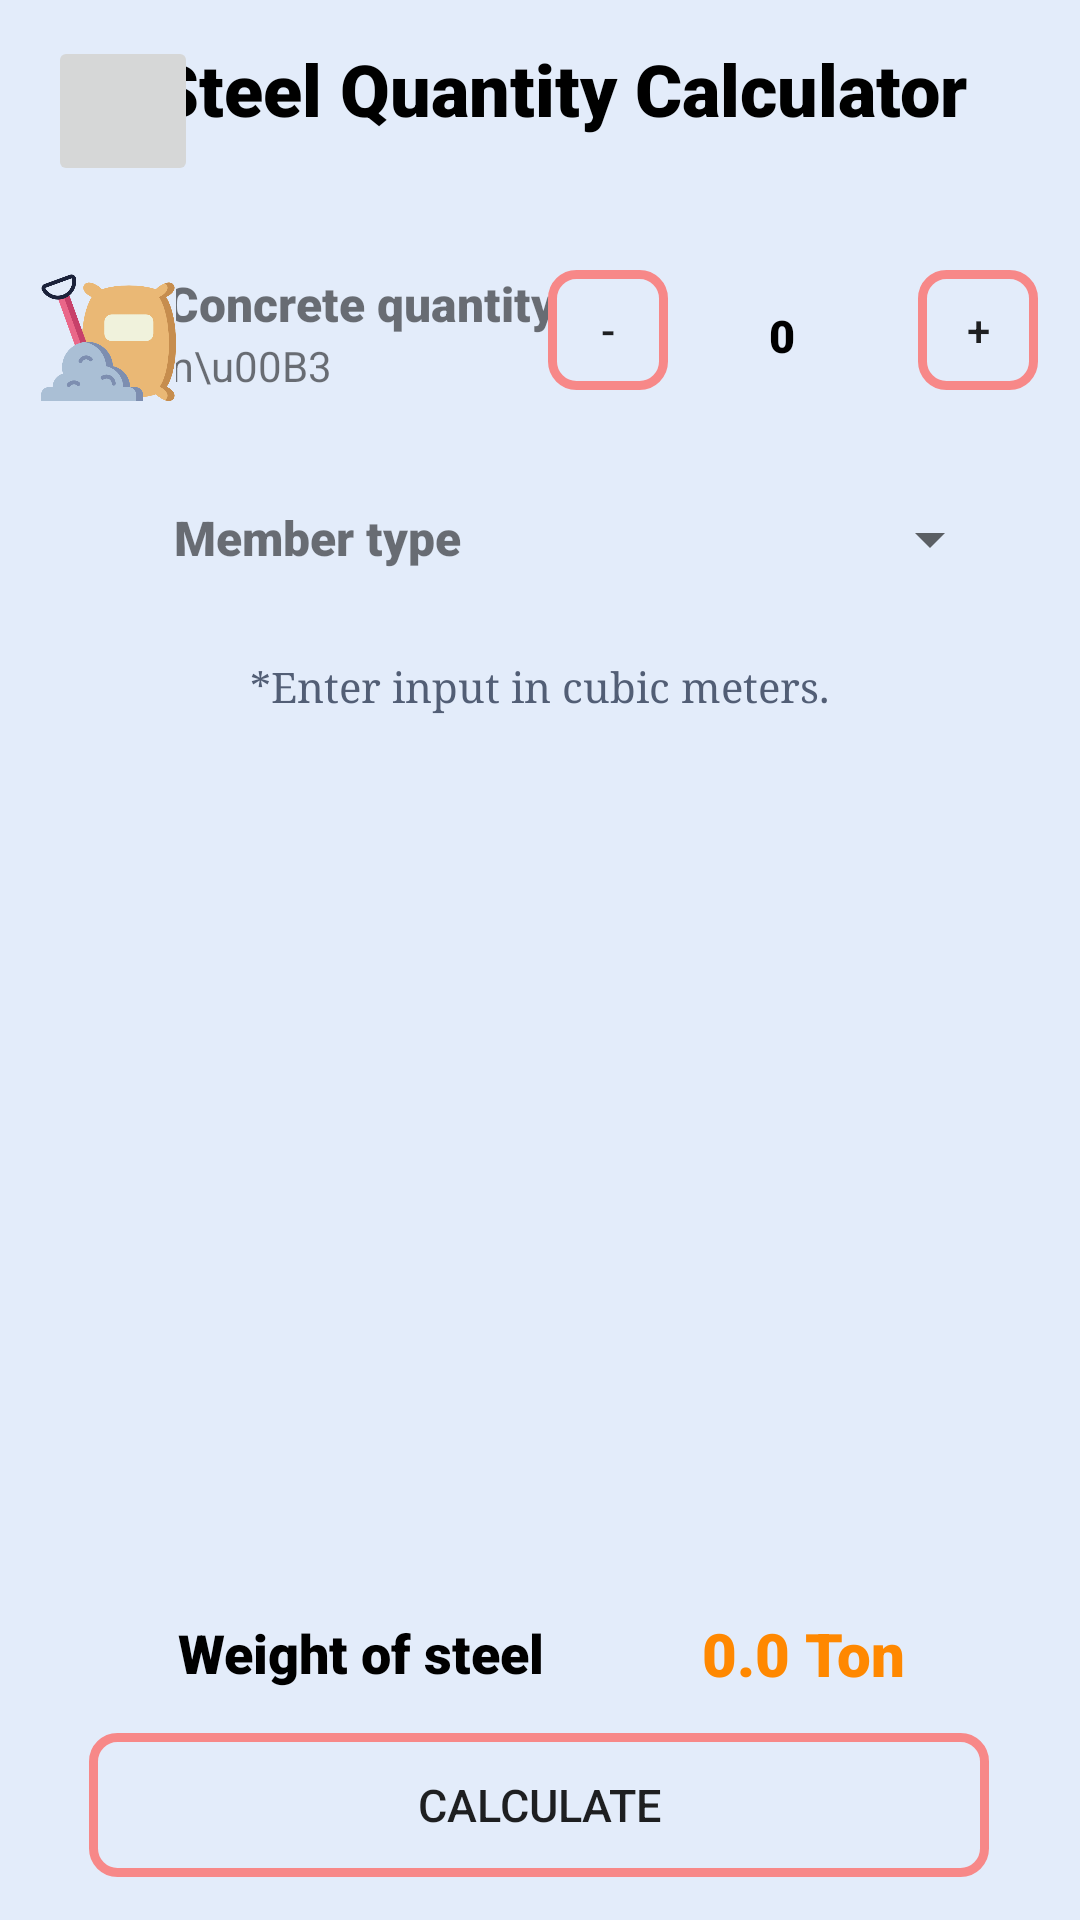

Reconstruct the res/layout file that produces this screen, plus the resources it refers to.
<!-- AndroidManifest.xml: application theme Theme.ConCal -->
<!-- res/layout/activity_steel_quantity.xml -->
<?xml version="1.0" encoding="utf-8"?>
<androidx.constraintlayout.widget.ConstraintLayout xmlns:android="http://schemas.android.com/apk/res/android"
    xmlns:app="http://schemas.android.com/apk/res-auto"
    xmlns:tools="http://schemas.android.com/tools"
    android:layout_width="match_parent"
    android:layout_height="match_parent"
    android:background="@color/appBackground"
    tools:context=".BrickCalculator">

    <TextView
        android:id="@+id/textView48"
        android:layout_width="wrap_content"
        android:layout_height="wrap_content"
        android:text="m\u00B3"
        android:textSize="14sp"
        app:layout_constraintBottom_toBottomOf="parent"
        app:layout_constraintEnd_toEndOf="parent"
        app:layout_constraintHorizontal_bias="0.173"
        app:layout_constraintStart_toStartOf="parent"
        app:layout_constraintTop_toTopOf="parent"
        app:layout_constraintVertical_bias="0.181"
        tools:ignore="HardcodedText" />

    <Button
        android:id="@+id/quantityPlus"
        android:layout_width="40dp"
        android:layout_height="40dp"
        android:background="@drawable/circlebackgroundbutton"
        android:text="@string/plus"
        android:textSize="14sp"
        app:layout_constraintBottom_toBottomOf="parent"
        app:layout_constraintEnd_toEndOf="parent"
        app:layout_constraintHorizontal_bias="0.956"
        app:layout_constraintStart_toStartOf="parent"
        app:layout_constraintTop_toTopOf="parent"
        app:layout_constraintVertical_bias="0.15" />

    <Button
        android:id="@+id/quantityMinus"
        android:layout_width="40dp"
        android:layout_height="40dp"
        android:background="@drawable/circlebackgroundbutton"
        android:text="@string/min"
        android:textSize="14sp"
        app:layout_constraintBottom_toBottomOf="parent"
        app:layout_constraintEnd_toEndOf="parent"
        app:layout_constraintHorizontal_bias="0.571"
        app:layout_constraintStart_toStartOf="parent"
        app:layout_constraintTop_toTopOf="parent"
        app:layout_constraintVertical_bias="0.15" />

    <TextView
        android:id="@+id/width"
        android:fontFamily="sans-serif-black"
        android:layout_width="wrap_content"
        android:layout_height="wrap_content"
        android:text="Concrete quantity"
        android:textSize="16sp"
        app:layout_constraintBottom_toBottomOf="parent"
        app:layout_constraintEnd_toEndOf="parent"
        app:layout_constraintHorizontal_bias="0.241"
        app:layout_constraintStart_toStartOf="parent"
        app:layout_constraintTop_toTopOf="parent"
        app:layout_constraintVertical_bias="0.146"
        tools:ignore="HardcodedText" />

    <EditText
        android:id="@+id/width2"
        android:layout_width="100dp"
        android:layout_height="44dp"
        android:autofillHints="concrete quantity"
        android:background="@android:color/transparent"
        android:ems="10"
        android:gravity="center"
        android:hint="Wall Height in cm"
        android:inputType="textPersonName"
        android:text="0"
        android:textColor="@color/black"
        android:textSize="15sp"
        app:layout_constraintBottom_toBottomOf="parent"
        app:layout_constraintEnd_toEndOf="parent"
        app:layout_constraintHorizontal_bias="0.81"
        app:layout_constraintStart_toStartOf="parent"
        app:layout_constraintTop_toTopOf="parent"
        app:layout_constraintVertical_bias="0.151"
        android:fontFamily="sans-serif-black"
        tools:ignore="HardcodedText" />

    <Spinner
        android:id="@+id/memberType"
        android:layout_width="wrap_content"
        android:layout_height="wrap_content"
        app:layout_constraintBottom_toBottomOf="parent"
        app:layout_constraintEnd_toEndOf="parent"
        app:layout_constraintHorizontal_bias="0.917"
        app:layout_constraintStart_toStartOf="parent"
        app:layout_constraintTop_toTopOf="parent"
        app:layout_constraintVertical_bias="0.272" />

    <ImageView
        android:id="@+id/imageView3"
        android:layout_width="45dp"
        android:layout_height="45dp"
        app:layout_constraintBottom_toBottomOf="parent"
        app:layout_constraintEnd_toEndOf="parent"
        app:layout_constraintHorizontal_bias="0.043"
        app:layout_constraintStart_toStartOf="parent"
        app:layout_constraintTop_toTopOf="parent"
        app:layout_constraintVertical_bias="0.263"
        app:srcCompat="@drawable/youth11"
        tools:ignore="ContentDescription" />

    <TextView
        android:id="@+id/textView33"
        android:layout_width="wrap_content"
        android:layout_height="wrap_content"
        android:fontFamily="serif"
        android:text="*Enter input in cubic meters."
        android:textColor="@color/red"
        app:layout_constraintBottom_toBottomOf="parent"
        app:layout_constraintEnd_toEndOf="parent"
        app:layout_constraintStart_toStartOf="parent"
        app:layout_constraintTop_toTopOf="parent"
        app:layout_constraintVertical_bias="0.353" />

    <TextView
        android:id="@+id/textView12"
        android:layout_width="wrap_content"
        android:layout_height="wrap_content"
        android:fontFamily="sans-serif-black"
        android:text="Member type"
        android:textSize="16sp"
        app:layout_constraintBottom_toBottomOf="parent"
        app:layout_constraintEnd_toEndOf="parent"
        app:layout_constraintHorizontal_bias="0.219"
        app:layout_constraintStart_toStartOf="parent"
        app:layout_constraintTop_toTopOf="parent"
        app:layout_constraintVertical_bias="0.272"
        tools:ignore="HardcodedText" />

    <TextView
        android:id="@+id/out3"
        android:layout_width="wrap_content"
        android:layout_height="wrap_content"
        android:fontFamily="sans-serif-black"
        android:text="0.0 Ton"
        android:textColor="@android:color/holo_orange_dark"
        android:textSize="20sp"
        app:layout_constraintBottom_toBottomOf="parent"
        app:layout_constraintEnd_toEndOf="parent"
        app:layout_constraintHorizontal_bias="0.801"
        app:layout_constraintStart_toStartOf="parent"
        app:layout_constraintTop_toTopOf="parent"
        app:layout_constraintVertical_bias="0.877" />

    <TextView
        android:id="@+id/textView20"
        android:layout_width="wrap_content"
        android:layout_height="wrap_content"
        android:fontFamily="sans-serif-black"
        android:text="Weight of steel"
        android:textColor="@color/black"
        android:textSize="18sp"
        app:layout_constraintBottom_toBottomOf="parent"
        app:layout_constraintEnd_toEndOf="parent"
        app:layout_constraintHorizontal_bias="0.25"
        app:layout_constraintStart_toStartOf="parent"
        app:layout_constraintTop_toTopOf="parent"
        app:layout_constraintVertical_bias="0.875"
        tools:ignore="HardcodedText" />

    <Button
        android:id="@+id/submit"
        android:layout_width="300dp"
        android:layout_height="wrap_content"
        android:background="@drawable/circlebackgroundbutton"
        android:text="Calculate"
        android:textSize="15sp"
        app:layout_constraintBottom_toBottomOf="parent"
        app:layout_constraintEnd_toEndOf="parent"
        app:layout_constraintHorizontal_bias="0.495"
        app:layout_constraintStart_toStartOf="parent"
        app:layout_constraintTop_toTopOf="parent"
        app:layout_constraintVertical_bias="0.976"
        tools:ignore="HardcodedText" />

    <TextView
        android:id="@+id/View"
        android:layout_width="wrap_content"
        android:layout_height="wrap_content"
        android:fontFamily="sans-serif-black"
        android:text="Steel Quantity Calculator"
        android:textColor="@color/black"
        android:textSize="24sp"
        app:layout_constraintBottom_toBottomOf="parent"
        app:layout_constraintEnd_toEndOf="parent"
        app:layout_constraintHorizontal_bias="0.578"
        app:layout_constraintStart_toStartOf="parent"
        app:layout_constraintTop_toTopOf="parent"
        app:layout_constraintVertical_bias="0.022"
        tools:ignore="HardcodedText" />

    <ImageView
        android:id="@+id/imageView"
        android:layout_width="45dp"
        android:layout_height="45dp"
        app:layout_constraintBottom_toBottomOf="parent"
        app:layout_constraintEnd_toEndOf="parent"
        app:layout_constraintHorizontal_bias="0.043"
        app:layout_constraintStart_toStartOf="parent"
        app:layout_constraintTop_toTopOf="parent"
        app:layout_constraintVertical_bias="0.151"
        app:srcCompat="@drawable/cement1"
        tools:ignore="ContentDescription"
        android:background="@color/appBackground"/>

    <ImageButton
        android:id="@+id/imageButton"
        android:layout_width="50dp"
        android:layout_height="50dp"
        android:layout_marginStart="16dp"
        android:layout_marginTop="12dp"
        android:src="@drawable/iconback"
        app:layout_constraintStart_toStartOf="parent"
        app:layout_constraintTop_toTopOf="parent"
        tools:ignore="ContentDescription" />

</androidx.constraintlayout.widget.ConstraintLayout>
<!-- resources referenced by this layout -->
<resources>
  <color name="appBackground">#e3ecfa</color>
  <color name="black">#FF000000</color>
  <color name="red">#525E75</color>
  <!-- drawable cement1: png bitmap (drawable, 28257 bytes) -->
  <!-- drawable circlebackgroundbutton (drawable-v24) -->
  <?xml version="1.0" encoding="utf-8"?>
  <shape xmlns:android="http://schemas.android.com/apk/res/android">
      <stroke android:width="3dp"
          android:color="@color/button" />
      <padding android:left="1dp"
          android:top="1dp"
          android:right="1dp"
          android:bottom="1dp"/>
  
      <corners android:bottomLeftRadius="8dp"
          android:bottomRightRadius="8dp"
          android:topLeftRadius="8dp"
          android:topRightRadius="8dp"/>
  
  
  </shape>
  <string name="min">-</string>
  <string name="plus">+</string>
  <style name="Theme.ConCal" parent="Theme.MaterialComponents.DayNight.NoActionBar">
          
          <item name="colorPrimary">@color/purple_500</item>
          <item name="colorPrimaryVariant">@color/purple_700</item>
          <item name="colorOnPrimary">@color/white</item>
          
          <item name="colorSecondary">@color/teal_200</item>
          <item name="colorSecondaryVariant">@color/teal_700</item>
          <item name="colorOnSecondary">@color/black</item>
          
          <item name="android:statusBarColor" tools:targetApi="l">?attr/colorPrimaryVariant</item>
          
      </style>
  <color name="button">#f78888</color>
  <color name="purple_500">#7595c7</color>
  <color name="purple_700">#7595c7</color>
  <color name="white">#FFFFFFFF</color>
  <color name="teal_200">#FF03DAC5</color>
  <color name="teal_700">#FF018786</color>
</resources>
